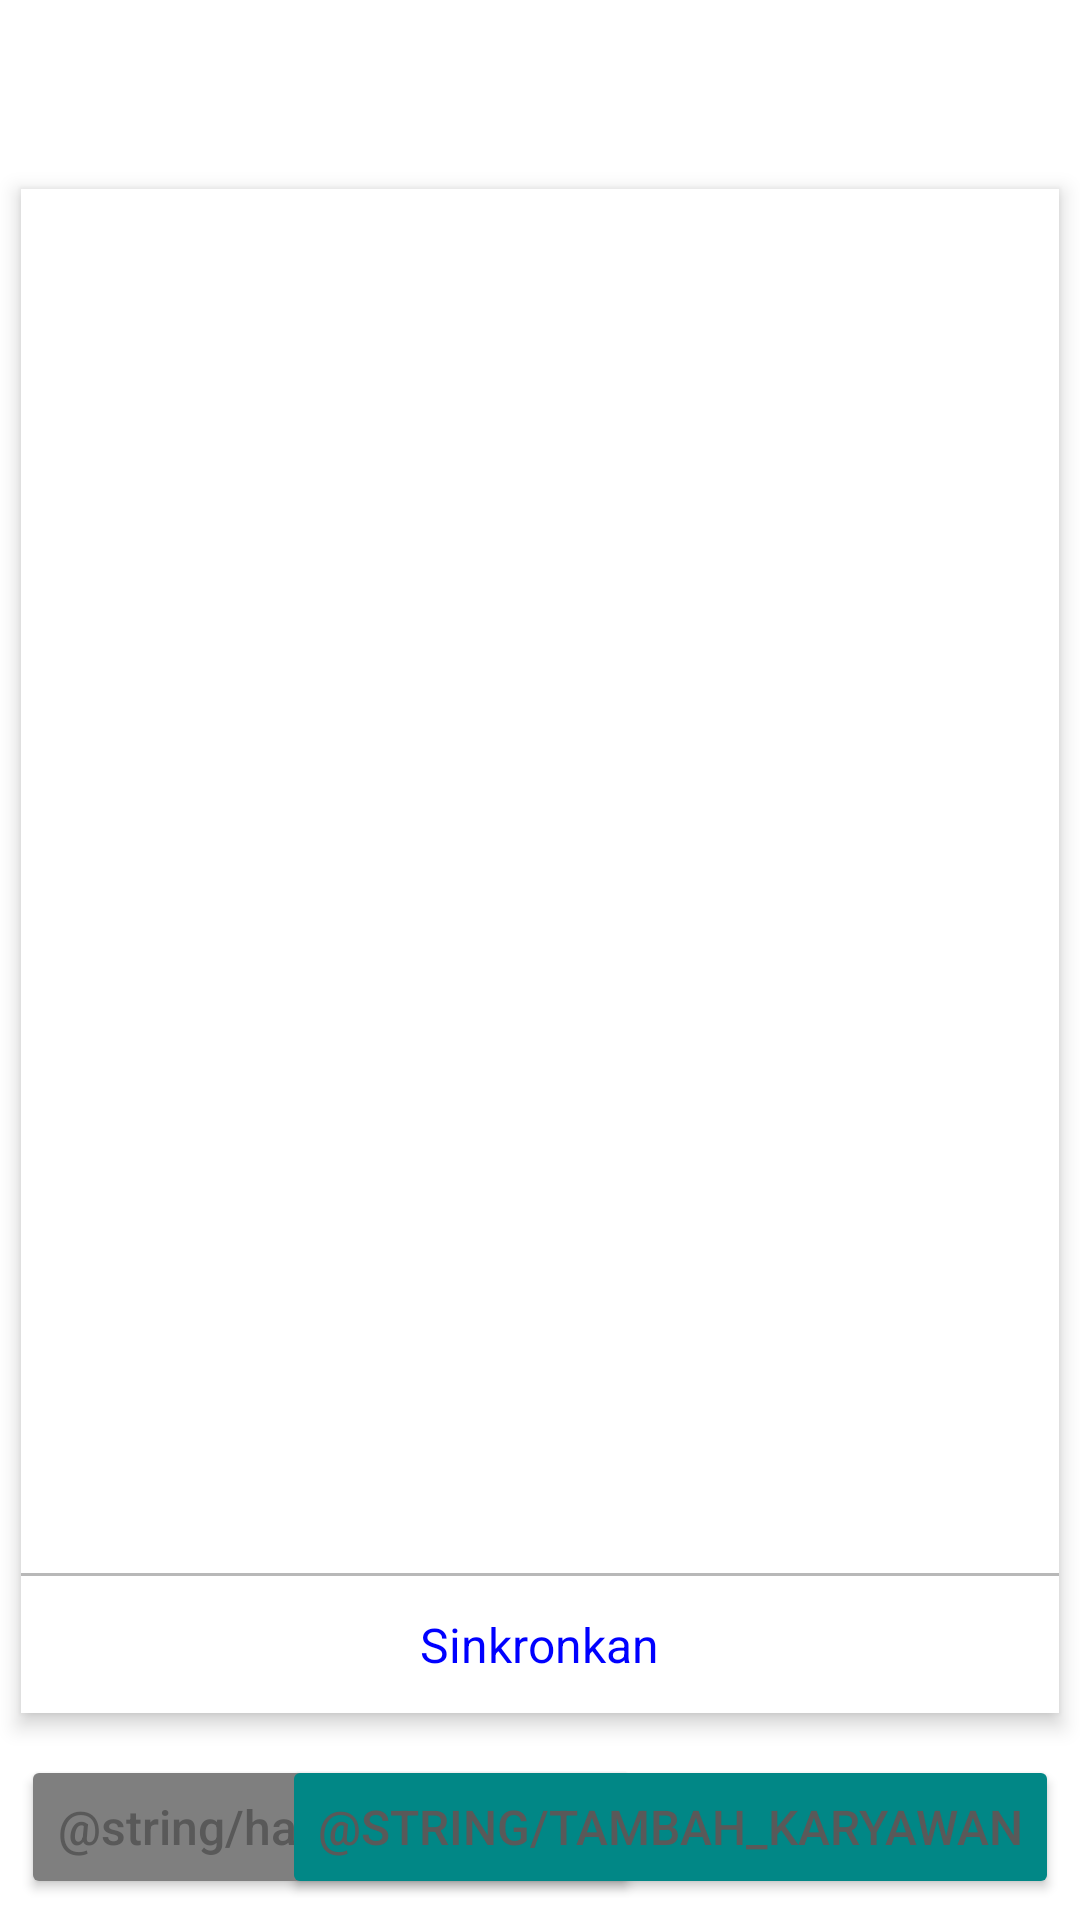

The Android layout XML behind this screen, and the referenced resources:
<!-- AndroidManifest.xml: application theme Theme.HNReceipt -->
<!-- res/layout/activity_daftar_karyawan.xml -->
<?xml version="1.0" encoding="utf-8"?>
<RelativeLayout xmlns:android="http://schemas.android.com/apk/res/android"
    xmlns:app="http://schemas.android.com/apk/res-auto"
    xmlns:tools="http://schemas.android.com/tools"
    android:layout_width="match_parent"
    android:layout_height="match_parent"
    tools:context=".activity.DaftarKaryawanActivity">

    <androidx.appcompat.widget.Toolbar
        android:id="@+id/toolbar_activityDaftarKaryawan"
        android:layout_width="match_parent"
        android:layout_height="?attr/actionBarSize"
        android:theme="@style/MyLightToolbar"
        android:background="@color/white"/>

    <RelativeLayout
        android:id="@+id/rl_activityDaftarKaryawan"
        android:layout_width="match_parent"
        android:layout_height="match_parent"
        android:layout_below="@id/toolbar_activityDaftarKaryawan"
        android:layout_above="@id/tv_activityDaftarKaryawan_hapus"
        android:layout_margin="@dimen/normal_margin"
        android:background="@color/white"
        android:elevation="@dimen/normal_elevation">


        <androidx.recyclerview.widget.RecyclerView
            android:id="@+id/rv_activityDaftarKaryawan"
            android:layout_width="match_parent"
            android:layout_height="match_parent"
            tools:listitem="@layout/item_list_nama_umum"
            android:layout_above="@+id/tv_activityDaftarKaryawan_sinkron"/>

        <ProgressBar
            android:id="@+id/pb_activityDaftarKaryawan"
            android:layout_width="wrap_content"
            android:layout_height="wrap_content"
            android:layout_centerInParent="true"
            android:layout_above="@id/tv_activityDaftarKaryawan_sinkron"
            android:visibility="invisible"/>

        <View
            android:layout_width="match_parent"
            android:layout_height="@dimen/divider_thin"
            android:background="@color/veryLightGray"
            android:layout_above="@+id/tv_activityDaftarKaryawan_sinkron"/>

        <TextView
            android:id="@+id/tv_activityDaftarKaryawan_sinkron"
            android:layout_width="wrap_content"
            android:layout_height="wrap_content"
            android:text="@string/sinkronkan"
            android:textColor="#00f"
            android:onClick="sinkronClickHandle"
            android:layout_margin="@dimen/high_margin"
            android:layout_alignParentBottom="true"
            android:layout_centerHorizontal="true"/>

    </RelativeLayout>

    <Button
        android:id="@+id/tv_activityDaftarKaryawan_hapus"
        android:layout_width="wrap_content"
        android:layout_height="wrap_content"
        android:text="@string/hapus_karyawan"
        android:textAllCaps="false"
        android:backgroundTint="@color/lightGray"
        android:layout_margin="@dimen/normal_margin"
        android:layout_alignParentBottom="true"/>

    <Button
        android:layout_width="wrap_content"
        android:layout_height="wrap_content"
        android:text="@string/tambah_karyawan"
        android:layout_alignParentEnd="true"
        android:backgroundTint="@color/teal_700"
        android:onClick="tambahClickHandle"
        android:layout_margin="@dimen/normal_margin"
        android:layout_alignParentBottom="true"/>

</RelativeLayout>
<!-- res/layout/item_list_nama_umum.xml (included above) -->
<?xml version="1.0" encoding="utf-8"?>
<androidx.constraintlayout.widget.ConstraintLayout
    xmlns:android="http://schemas.android.com/apk/res/android"
    xmlns:app="http://schemas.android.com/apk/res-auto"
    android:layout_width="match_parent"
    android:layout_height="wrap_content"
    android:orientation="horizontal">

    <TextView
        android:id="@+id/tv_itemListUmum_nama"
        android:layout_width="0dp"
        android:layout_height="wrap_content"
        android:layout_marginStart="@dimen/normal_margin"
        android:layout_marginEnd="@dimen/normal_margin"
        android:layout_marginTop="@dimen/very_high_margin"
        android:layout_marginBottom="@dimen/very_high_margin"
        android:text="@string/nama"
        app:layout_constraintBottom_toBottomOf="@+id/iv_itemListUmum_more"
        app:layout_constraintEnd_toStartOf="@+id/iv_itemListUmum_more"
        app:layout_constraintStart_toStartOf="parent"
        app:layout_constraintTop_toTopOf="@+id/iv_itemListUmum_more" />

    <ImageView
        android:id="@+id/iv_itemListUmum_more"
        android:layout_width="wrap_content"
        android:layout_height="wrap_content"
        android:src="@drawable/ic_baseline_more_vert_24"
        app:layout_constraintBottom_toBottomOf="parent"
        app:layout_constraintEnd_toEndOf="parent"
        app:layout_constraintTop_toTopOf="parent"
        android:contentDescription="@string/hapus_karyawan" />

    <View
        android:id="@+id/view_itemListUmum_divider"
        android:layout_width="0dp"
        android:layout_height="@dimen/divider_thin"
        android:layout_marginEnd="@dimen/normal_margin"
        android:background="@color/veryLightGray"
        app:layout_constraintStart_toStartOf="@+id/tv_itemListUmum_nama"
        app:layout_constraintEnd_toStartOf="@+id/iv_itemListUmum_more"
        app:layout_constraintBottom_toBottomOf="parent"/>

</androidx.constraintlayout.widget.ConstraintLayout>
<!-- resources referenced by this layout -->
<resources>
  <color name="lightGray">#7f7f7f</color>
  <color name="teal_700">#FF018786</color>
  <color name="veryLightGray">#B8B8B8</color>
  <color name="white">#FFFFFFFF</color>
  <dimen name="divider_thin">1dp</dimen>
  <dimen name="high_margin">12dp</dimen>
  <dimen name="normal_elevation">4dp</dimen>
  <dimen name="normal_margin">7dp</dimen>
  <dimen name="very_high_margin">18dp</dimen>
  <string name="hapus_karyawan">Hapus Karyawan</string>
  <string name="nama">Nama</string>
  <string name="sinkronkan">Sinkronkan</string>
  <string name="tambah_karyawan">Tambah Karyawan</string>
  <style name="Theme.HNReceipt" parent="Theme.MaterialComponents.DayNight.NoActionBar">
          
          <item name="colorPrimary">@color/purple_500</item>
          <item name="colorPrimaryVariant">@color/purple_700</item>
          <item name="colorOnPrimary">@color/white</item>
          
          <item name="colorSecondary">@color/teal_200</item>
          <item name="colorSecondaryVariant">@color/teal_700</item>
          <item name="colorOnSecondary">@color/black</item>
          
          <item name="android:statusBarColor" tools:targetApi="l">?attr/colorPrimaryVariant</item>
          
          <item name="android:textSize">16sp</item>
          <item name="android:textColor">#595959</item>
      </style>
  <color name="purple_500">#FF6200EE</color>
  <color name="purple_700">#FF3700B3</color>
  <color name="teal_200">#FF03DAC5</color>
  <color name="black">#FF000000</color>
</resources>
